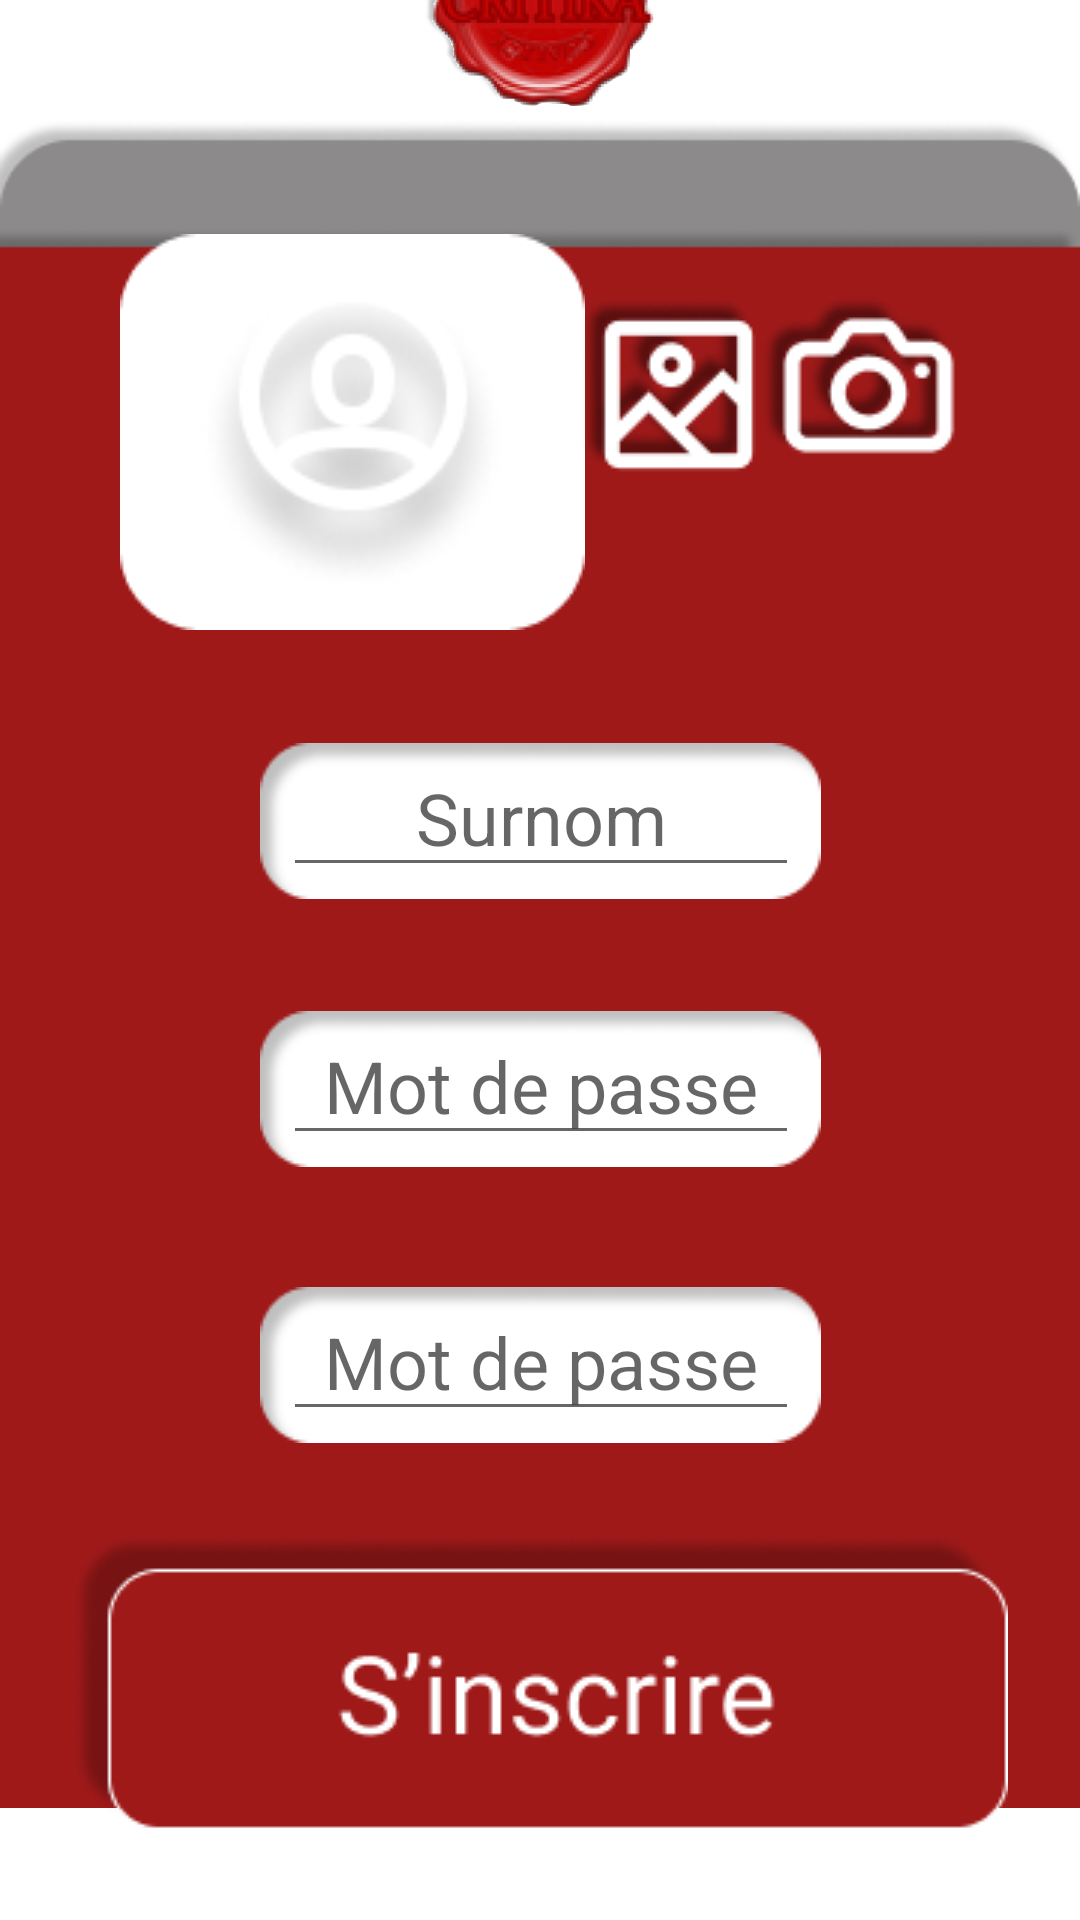

Reconstruct the res/layout file that produces this screen, plus the resources it refers to.
<!-- AndroidManifest.xml: application theme AppTheme -->
<!-- res/layout/fragment_page_inscription.xml -->
<?xml version="1.0" encoding="utf-8"?>
<androidx.constraintlayout.widget.ConstraintLayout xmlns:android="http://schemas.android.com/apk/res/android"
    xmlns:app="http://schemas.android.com/apk/res-auto"
    xmlns:tools="http://schemas.android.com/tools"
    android:id="@+id/frameLayout_inscription"
    android:layout_width="match_parent"
    android:layout_height="match_parent"
    tools:context=".Présentation.vue.VuePageInscription">


    <ImageView
        android:id="@+id/fond_gris_inscription"
        android:layout_width="wrap_content"
        android:layout_height="wrap_content"
        android:src="@drawable/rectangle_noir_2_"
        app:layout_constraintBottom_toBottomOf="parent"
        app:layout_constraintEnd_toEndOf="parent"
        app:layout_constraintStart_toStartOf="parent" />

    <ImageView
        android:id="@+id/fond_rouge_inscription"
        android:layout_width="wrap_content"
        android:layout_height="wrap_content"
        android:src="@drawable/rectangle_rouge_2_"
        app:layout_constraintBottom_toBottomOf="parent"
        app:layout_constraintEnd_toEndOf="parent"
        app:layout_constraintHorizontal_bias="0.0"
        app:layout_constraintStart_toStartOf="parent" />

    <ImageView
        android:id="@+id/contenant_avatar"
        android:layout_width="wrap_content"
        android:layout_height="wrap_content"
        android:layout_marginStart="40dp"
        android:layout_marginTop="40dp"
        android:src="@drawable/avatar"
        app:layout_constraintStart_toStartOf="parent"
        app:layout_constraintTop_toTopOf="@+id/fond_rouge_inscription" />

    <ImageView
        android:id="@+id/avatar"
        android:layout_width="128dp"
        android:layout_height="107dp"
        android:src="@drawable/user"
        app:layout_constraintBottom_toBottomOf="@+id/contenant_avatar"
        app:layout_constraintEnd_toEndOf="@+id/contenant_avatar"
        app:layout_constraintStart_toStartOf="@+id/contenant_avatar"
        app:layout_constraintTop_toTopOf="@+id/contenant_avatar" />

    <ImageView
        android:id="@+id/saisie_mdp"
        android:layout_width="wrap_content"
        android:layout_height="wrap_content"
        android:layout_marginBottom="30dp"
        android:src="@drawable/surnom_3_"
        app:layout_constraintBottom_toTopOf="@+id/bouton_inscription"
        app:layout_constraintEnd_toEndOf="parent"
        app:layout_constraintStart_toStartOf="parent" />

    <ImageView
        android:id="@+id/saisie_mdp1"
        android:layout_width="wrap_content"
        android:layout_height="wrap_content"
        android:layout_marginBottom="40dp"
        android:src="@drawable/surnom_3_"
        app:layout_constraintBottom_toTopOf="@+id/saisie_mdp"
        app:layout_constraintEnd_toEndOf="parent"
        app:layout_constraintStart_toStartOf="parent" />

    <ImageView
        android:id="@+id/saisie_surnom"
        android:layout_width="wrap_content"
        android:layout_height="wrap_content"
        android:src="@drawable/surnom_3_"
        app:layout_constraintBottom_toTopOf="@+id/saisie_mdp1"
        app:layout_constraintEnd_toEndOf="parent"
        app:layout_constraintStart_toStartOf="parent"
        app:layout_constraintTop_toBottomOf="@+id/contenant_avatar" />

    <EditText
        android:id="@+id/zone_texte_mot_passe_2"
        android:layout_width="172dp"
        android:layout_height="48dp"
        android:layout_marginBottom="4dp"
        android:hint="Mot de passe"
        android:inputType="textPassword"
        android:src="@drawable/bouton_blanc"
        android:textAlignment="center"
        android:textColor="#431212"
        android:textSize="24sp"
        app:layout_constraintBottom_toBottomOf="@+id/saisie_mdp"
        app:layout_constraintEnd_toEndOf="@+id/saisie_mdp"
        app:layout_constraintStart_toStartOf="@+id/saisie_mdp"
        app:layout_constraintTop_toTopOf="@+id/saisie_mdp"
        tools:ignore="SpeakableTextPresentCheck" />

    <EditText
        android:id="@+id/zone_texte_surnom"
        android:layout_width="172dp"
        android:layout_height="48dp"
        android:layout_marginBottom="4dp"
        android:hint="Surnom"
        android:src="@drawable/bouton_blanc"
        android:textAlignment="center"
        android:textColor="#431212"
        android:textSize="24sp"
        app:layout_constraintBottom_toBottomOf="@+id/saisie_surnom"
        app:layout_constraintEnd_toEndOf="@+id/saisie_surnom"
        app:layout_constraintStart_toStartOf="@+id/saisie_surnom"
        app:layout_constraintTop_toTopOf="@+id/saisie_surnom"
        tools:ignore="SpeakableTextPresentCheck" />

    <EditText
        android:id="@+id/zone_texte_mot_passe_1"
        android:layout_width="172dp"
        android:layout_height="48dp"
        android:layout_marginBottom="4dp"
        android:hint="Mot de passe"
        android:inputType="textPassword"
        android:src="@drawable/bouton_blanc"
        android:textAlignment="center"
        android:textColor="#431212"
        android:textSize="24sp"
        app:layout_constraintBottom_toBottomOf="@+id/saisie_mdp1"
        app:layout_constraintEnd_toEndOf="@+id/saisie_mdp1"
        app:layout_constraintStart_toStartOf="@+id/saisie_mdp1"
        app:layout_constraintTop_toTopOf="@+id/saisie_mdp1"
        tools:ignore="SpeakableTextPresentCheck" />

    <ImageButton
        android:id="@+id/bouton_logo_retour_inscription"
        android:layout_width="79dp"
        android:layout_height="70dp"
        android:background="?selectableItemBackgroundBorderless"
        android:scaleType="fitXY"
        android:src="@drawable/logocriti"
        app:layout_constraintBottom_toTopOf="@+id/fond_gris_inscription"
        app:layout_constraintEnd_toEndOf="parent"
        app:layout_constraintStart_toStartOf="parent"
        app:layout_constraintTop_toTopOf="parent" />

    <ImageButton
        android:id="@+id/bouton_avatar_image"
        android:layout_width="wrap_content"
        android:layout_height="wrap_content"
        android:layout_marginTop="60dp"
        android:src="@drawable/bouton_image"
        android:background="?selectableItemBackgroundBorderless"
        android:scaleType="fitXY"
        app:layout_constraintEnd_toStartOf="@+id/bouton_avatar_camera"
        app:layout_constraintStart_toEndOf="@+id/contenant_avatar"
        app:layout_constraintTop_toTopOf="@+id/fond_rouge_inscription" />

    <ImageButton
        android:id="@+id/bouton_avatar_camera"
        android:layout_width="wrap_content"
        android:layout_height="wrap_content"
        android:layout_marginTop="60dp"
        android:layout_marginEnd="40dp"
        android:src="@drawable/bouton_camere"
        android:background="?selectableItemBackgroundBorderless"
        android:scaleType="fitXY"
        app:layout_constraintEnd_toEndOf="parent"
        app:layout_constraintTop_toTopOf="@+id/fond_rouge_inscription" />

    <ImageButton
        android:id="@+id/bouton_inscription"
        android:layout_width="wrap_content"
        android:layout_height="wrap_content"
        android:layout_marginBottom="30dp"
        android:background="?selectableItemBackgroundBorderless"
        android:scaleType="fitXY"
        android:src="@drawable/bouton_s_inscrire"
        app:layout_constraintBottom_toBottomOf="parent"
        app:layout_constraintEnd_toEndOf="parent"
        app:layout_constraintStart_toStartOf="parent" />

</androidx.constraintlayout.widget.ConstraintLayout>
<!-- resources referenced by this layout -->
<resources>
  <!-- drawable avatar: png bitmap (drawable, 1108 bytes) -->
  <!-- drawable bouton_camere: png bitmap (drawable, 4653 bytes) -->
  <!-- drawable bouton_image: png bitmap (drawable, 4398 bytes) -->
  <!-- drawable bouton_s_inscrire (drawable) -->
  <?xml version="1.0" encoding="utf-8"?>
  <selector xmlns:android="http://schemas.android.com/apk/res/android">
      <item android:drawable="@drawable/bouton_inscription"
          android:state_pressed="true" />
      <item android:drawable="@drawable/bouton_inscription"
          android:state_focused="true" />
      <item android:drawable="@drawable/bouton_inscription" />
  </selector>
  <!-- drawable logocriti: png bitmap (drawable, 38069 bytes) -->
  <!-- drawable rectangle_noir_2_: png bitmap (drawable, 6452 bytes) -->
  <!-- drawable rectangle_rouge_2_: png bitmap (drawable, 4051 bytes) -->
  <!-- drawable surnom_3_: png bitmap (drawable, 1337 bytes) -->
  <!-- drawable user: png bitmap (drawable, 8174 bytes) -->
  <!-- drawable bouton_inscription: png bitmap (drawable, 7535 bytes) -->
</resources>
